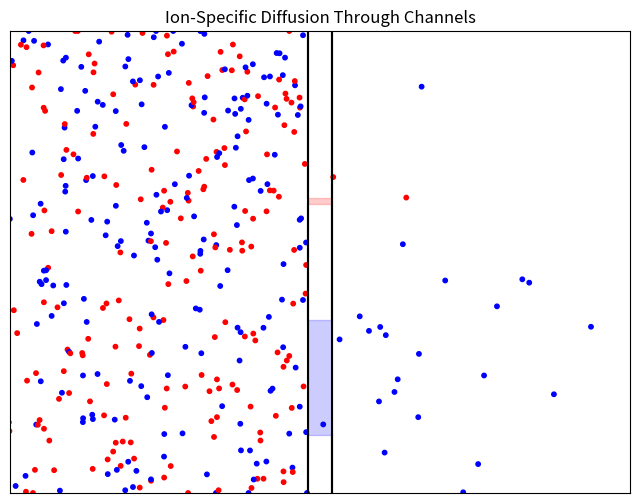

This chart was generated by the following Python code: (Note: this script raises an exception after producing the figure.)
"""
Ion-specific diffusion through a shared membrane with type-selective channels.

This script simulates 2D Brownian motion of two particle species in a box split
into left/right compartments by a vertical wall (a membrane) centered at x=0.
Particles start on the left side and execute Gaussian random-walk steps. They
may cross the membrane only if, at the moment of attempting to cross, their
y-position lies within a channel region that is specific to their particle
type.

Particle types and channels:
    - Type 0 (red; labelled Na+): allowed to cross only through a very narrow
      channel near the top of the membrane (y in [10, 11]).
    - Type 1 (blue; labelled K+): allowed to cross only through a wider channel
      near the bottom of the membrane (y in [-30, -10]).

Crossing rule:
    - A particle is considered "trying to cross" if its x-step would take it
      across either wall boundary (left_wall or right_wall).
    - If it tries to cross outside its allowed y-window, the x-position is
      reverted (blocked/reflected), keeping it on its original side.

Other constraints:
    - Top/bottom boundaries: y is clamped into [-box_height/2, box_height/2].
    - No electrical forces, concentration gradients, or particle interactions
      are included: this is purely diffusion + selective permeability.

Visual output:
    - Particles are coloured by type (red/blue).
    - The wall is drawn with coloured translucent spans marking each channel.
    - Saves 'ion_specific_diffusion.mp4' using ffmpeg.

Conceptual focus:
    - Selective permeability: different species experience different effective
      permeability depending on channel placement/width.
    - Even with identical diffusion dynamics, channel selectivity produces
      different cross-membrane flux for each species.
"""

import numpy as np
import matplotlib.pyplot as plt
import matplotlib.animation as animation

# Simulation parameters
T = 1000
dt = 3.0
t = np.arange(0, T, dt)
N = len(t)
num_particles = 500
box_width = 100
box_height = 80
wall_thickness = 4
left_wall = -wall_thickness / 2
right_wall = wall_thickness / 2

# Particle types: 0 = red (Na+), 1 = blue (K+)
types = np.random.choice([0, 1], size=num_particles)
colors = np.array(['red' if t == 0 else 'blue' for t in types])

# Channels for each type: (y_min, y_max)
channels = {
    0: (10, 11),     # Red (narrow, top)
    1: (-30, -10)    # Blue (wide, bottom)
}

# Initialize positions
x = np.zeros((N, num_particles))
y = np.zeros((N, num_particles))
x[0] = np.random.uniform(-box_width/2 + 1,  -wall_thickness / 2 - 1, size=num_particles)
y[0] = np.random.uniform(-box_height/2 + 1, box_height/2 - 1, size=num_particles)

# Simulation loop
for i in range(1, N):
    dxdt = np.random.normal(0, 0.5, num_particles)
    dydt = np.random.normal(0, 0.5, num_particles)

    new_x = x[i-1] + dxdt * dt
    new_y = y[i-1] + dydt * dt
    new_y = np.clip(new_y, -box_height/2, box_height/2)

    # Check who is trying to cross
    trying_to_cross_left = (x[i-1] < left_wall) & (new_x >= left_wall)
    trying_to_cross_right = (x[i-1] > right_wall) & (new_x <= right_wall)
    trying_to_cross = trying_to_cross_left | trying_to_cross_right

    # Get their allowed channel bounds based on type
    channel_min = np.array([channels[t][0] for t in types])
    channel_max = np.array([channels[t][1] for t in types])
    in_channel = (y[i-1] >= channel_min) & (y[i-1] <= channel_max)

    # Reflect those trying to cross outside their type-specific channel
    reflect = trying_to_cross & ~in_channel
    new_x[reflect] = x[i-1][reflect]

    x[i] = new_x
    y[i] = new_y

# Animation setup
fig, ax = plt.subplots(figsize=(8, 6))
scat = ax.scatter(x[0], y[0], s=10, c=colors)
ax.set_xlim(-box_width/2, box_width/2)
ax.set_ylim(-box_height/2, box_height/2)
ax.set_xticks([])
ax.set_yticks([])
ax.set_title("Ion-Specific Diffusion Through Channels")

# Draw walls and channels
def draw_environment():
    for t, (ymin, ymax) in channels.items():
        # Wall segments above and below the channel
        if ymin > -box_height/2:
            ax.plot([left_wall, left_wall], [-box_height/2, ymin], 'k-')
            ax.plot([right_wall, right_wall], [-box_height/2, ymin], 'k-')
        if ymax < box_height/2:
            ax.plot([left_wall, left_wall], [ymax, box_height/2], 'k-')
            ax.plot([right_wall, right_wall], [ymax, box_height/2], 'k-')

        # Color for the channel: red or blue
        channel_color = 'red' if t == 0 else 'blue'

        # Convert y-values to fraction of height for axvspan (normalized coords)
        ax.axvspan(
            left_wall, right_wall,
            (ymin + box_height / 2) / box_height,
            (ymax + box_height / 2) / box_height,
            color=channel_color, alpha=0.2
        )

draw_environment()

def update(frame):
    scat.set_offsets(np.c_[x[frame], y[frame]])
    return scat,

ani = animation.FuncAnimation(fig, update, frames=N, interval=30, blit=True)
ani.save("ion_specific_diffusion.mp4", writer="ffmpeg", fps=30)
